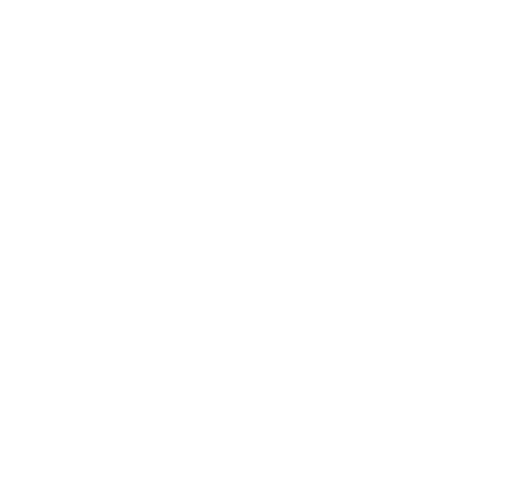
t = 0.00 s
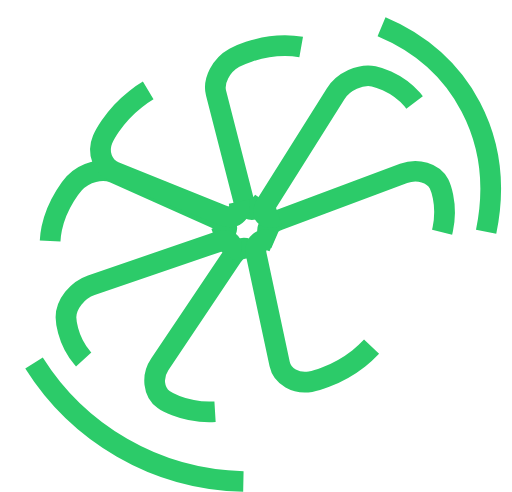
t = 0.50 s
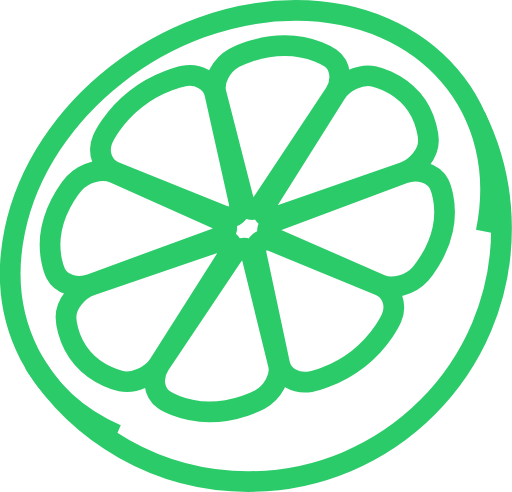
t = 1.00 s
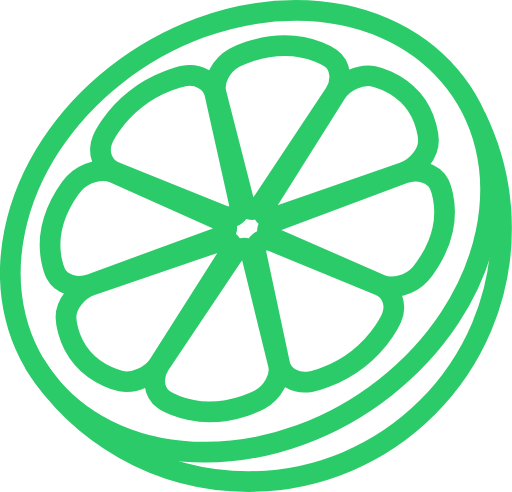
t = 1.50 s

The animated SVG that drew these frames (rendered in a browser with its animation timeline set to each time). Animation: 1 CSS @keyframes rule; one cycle of 2.00 s, repeats indefinitely.

<?xml version="1.0" encoding="utf-8"?>
<!-- Generator: Adobe Illustrator 21.0.2, SVG Export Plug-In . SVG Version: 6.00 Build 0)  -->
<svg version="1.1" id="Layer_1" xmlns="http://www.w3.org/2000/svg" xmlns:xlink="http://www.w3.org/1999/xlink" x="0px" y="0px"
	 width="395.8px" height="380.2px" viewBox="0 0 395.8 380.2" style="enable-background:new 0 0 395.8 380.2;" xml:space="preserve"
	>
<style type="text/css">
	@keyframes lineGrow {
		to {
			stroke-dashoffset: 0;
		}
	}

	.st0 {
		fill:none;
		stroke:#2CCB69;
		stroke-width:16;
		stroke-miterlimit:10;
		stroke-dasharray: 1500;
		stroke-dashoffset: 1500;
		animation: lineGrow 2000ms infinite ease-in-out;
	}
</style>
<g>
	<g>
		<path class="st0" d="M375.8,179.1C395.3,84.8,329.6,8.2,228.9,8C128.3,7.8,30.9,84.1,11.4,178.4s46.3,170.9,146.9,171.1
			S356.3,273.3,375.8,179.1z"/>
		<g>
			<path class="st0" d="M203.9,154.9c-6.2,9.4-13.2,9.4-15.6,0L167,71.8c-2.4-9.3,4-21.6,14.2-27.2c0,0,17.3-9.5,39.2-9.4
				c21.5,0,35.2,9.7,35.2,9.7c7.9,5.6,9.4,17.8,3.2,27.2L203.9,154.9z"/>
			<path class="st0" d="M194.8,198.7c-2.3-9.4-9.3-9.4-15.6-0.1l-55.7,83c-6.3,9.3-4.9,21.6,3,27.2c0,0,13.3,9.5,35.2,9.6
				c21.5,0,39.1-9.5,39.1-9.5c10.2-5.6,16.7-17.8,14.4-27.1L194.8,198.7z"/>
			<path class="st0" d="M212.9,184.5c-9.2-4-7.8-10.6,3-14.6L312,134c10.8-4,23.1-0.4,27.4,8.1c0,0,7.2,14.4,2.9,34.9
				c-4.2,20.1-17.4,34.8-17.4,34.8c-7.7,8.5-21.5,12.2-30.7,8.2L212.9,184.5z"/>
			<path class="st0" d="M166.2,184.4c10.8-4,12.2-10.6,3.1-14.6l-81.2-36.2c-9.1-4.1-22.9-0.5-30.7,8c0,0-13.1,14.3-17.4,34.9
				c-4.2,20.1,3,34.8,3,34.8c4.2,8.5,16.5,12.3,27.3,8.3L166.2,184.4z"/>
			<path class="st0" d="M184.7,155.8c2.1,9.5-3.8,14.1-13.1,10.4l-83-33.4c-9.3-3.8-13.5-15-9.3-25c0,0,7.1-16.9,25.6-31.3
				c18.1-14.2,37.2-17.8,37.2-17.8c11.1-2.1,21.8,4,23.9,13.4L184.7,155.8z"/>
			<path class="st0" d="M211.4,186.8c-9.3-3.8-15.2,0.8-13.2,10.3l18,84.3c2,9.5,12.7,15.6,23.8,13.6c0,0,18.7-3.4,37.2-17.9
				c18.1-14.2,25.5-31.4,25.5-31.4c4.3-10,0.2-21.2-9.1-25.1L211.4,186.8z"/>
			<path class="st0" d="M215.5,166.8c-10.9,3.8-14.9-0.9-8.9-10.3l52.9-84.1c5.9-9.5,19.2-15.5,29.4-13.5c0,0,17.3,3.5,29.8,18
				c12.2,14.3,12.5,31.4,12.5,31.4c0.2,10-8.6,21.2-19.5,25L215.5,166.8z"/>
			<path class="st0" d="M176.1,197.7c6-9.4,2-14.1-8.8-10.4l-96.7,33.1c-10.9,3.7-19.7,14.9-19.6,24.9c0,0,0.2,16.9,12.7,31.4
				c12.2,14.3,29.8,17.9,29.8,17.9c10.2,2.1,23.5-3.9,29.5-13.3L176.1,197.7z"/>
		</g>
	</g>
	<g>
		<path class="st0" d="M26.3,280.6c34.6,55,95.9,91.6,165.7,91.6c108.1,0,195.7-87.6,195.7-195.7c0-31.1-7.3-60.5-20.2-86.7"/>
	</g>
</g>
</svg>
